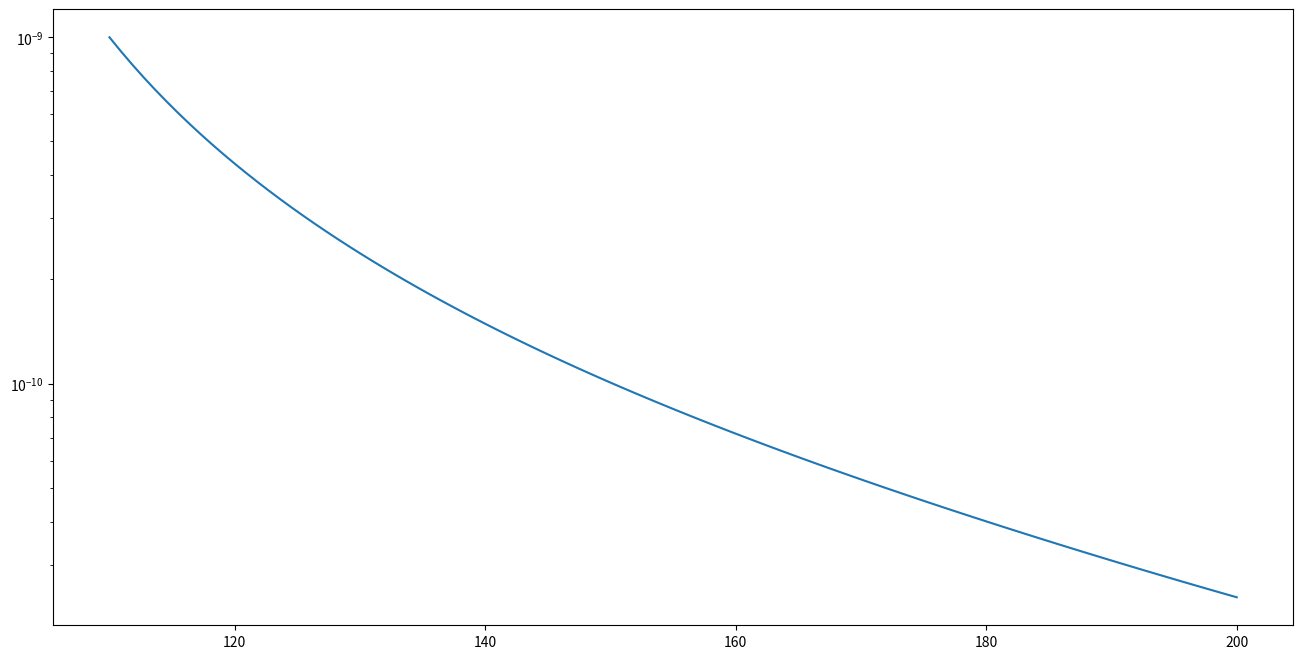

This figure's Python source:
import matplotlib.pyplot as plt
import numpy as np


def partonLumi_uubar(x):
    p0 = 0.00703528
    p1 = -0.000174816
    p2 = 1.89616e-06
    p3 = -1.12038e-08
    p4 = 3.7537e-11
    p5 = -6.71198e-14
    p6 = 4.98316e-17

    return (
        p0
        + p1 * x
        + p2 * x * x
        + p3 * x * x * x
        + p4 * x * x * x * x
        + p5 * x * x * x * x * x
        + p6 * x * x * x * x * x * x
    )


def partonLumi_ddbar(x):
    p0 = 0.0052163
    p1 = -0.000130677
    p2 = 1.42682e-06
    p3 = -8.48218e-09
    p4 = 2.85847e-11
    p5 = -5.14001e-14
    p6 = 3.83665e-17

    return (
        p0
        + p1 * x
        + p2 * x * x
        + p3 * x * x * x
        + p4 * x * x * x * x
        + p5 * x * x * x * x * x
        + p6 * x * x * x * x * x * x
    )


def partonLumi_ssbar(x):
    p0 = 0.00227443
    p1 = -5.80923e-05
    p2 = 6.40022e-07
    p3 = -3.81913e-09
    p4 = 1.28814e-11
    p5 = -2.3144e-14
    p6 = 1.72444e-17

    return (
        p0
        + p1 * x
        + p2 * x * x
        + p3 * x * x * x
        + p4 * x * x * x * x
        + p5 * x * x * x * x * x
        + p6 * x * x * x * x * x * x
    )


def BW(s, ZMass, ZWidth):
    return 1.0 / ((s - ZMass * ZMass) * (s - ZMass * ZMass) + (ZMass * ZMass * ZWidth * ZWidth))


def atlas_invMass_mumu_core(x):
    ZMass = 91.200000
    ZWidth = 2.490000
    alphaEM = 7.297352e-3
    Nc = 3
    Qd = -1.0 / 3.0
    Qu = 2.0 / 3.0
    Qs = -1.0 / 3.0
    sin2W = 0.23126
    GF = 1.1663787e-5
    gAmu = -0.5
    gAu = 0.5
    gAd = -0.5
    gAs = -0.5
    gVmu = -0.5 + 2 * sin2W
    gVu = 0.5 - 4.0 / 3.0 * sin2W
    gVd = -0.5 + 2.0 / 3.0 * sin2W
    gVs = -0.5 + 2.0 / 3.0 * sin2W

    s = x * x
    alphaEM2 = alphaEM * alphaEM
    kappa = np.sqrt(2) * GF * ZMass * ZMass / (4 * np.pi * alphaEM)
    BWgam = BWz = BW(s, ZMass, ZWidth)
    S_Zgam = kappa * s * (s - ZMass * ZMass) * BWgam
    S_Z = kappa * kappa * s * s * BWz

    ME_ddbar = (
        4
        * np.pi
        * alphaEM2
        / (3 * Nc * s)
        * ((Qd * Qd) - 2 * Qd * gVmu * gVd * S_Zgam + (gAmu * gAmu + gVmu * gVmu) * (gAd * gAd + gVd * gVd) * S_Z)
    )
    ME_uubar = (
        4
        * np.pi
        * alphaEM2
        / (3 * Nc * s)
        * ((Qu * Qu) - 2 * Qu * gVmu * gVu * S_Zgam + (gAmu * gAmu + gVmu * gVmu) * (gAu * gAu + gVu * gVu) * S_Z)
    )
    ME_ssbar = (
        4
        * np.pi
        * alphaEM2
        / (3 * Nc * s)
        * ((Qs * Qs) - 2 * Qs * gVmu * gVs * S_Zgam + (gAmu * gAmu + gVmu * gVmu) * (gAs * gAs + gVs * gVs) * S_Z)
    )

    return (ME_ddbar * partonLumi_ddbar(x) + ME_uubar * partonLumi_uubar(x) + ME_ssbar * partonLumi_ssbar(x)) * x


def atlas_invMass_mumu(add, x):
    # add - extra correction to the function (polynomial, root, ... ? )
    return add * atlas_invMass_mumu_core(x)


if __name__ == "__main__":
    # the custom add function - add polynomials or other functions here
    def poly(x):
        return 1.0

    plt.figure(figsize=(16, 8))
    x = np.linspace(110.0, 200.0, 100)
    plt.plot(x, atlas_invMass_mumu(poly(x), x))
    plt.yscale("log")
    plt.show()
